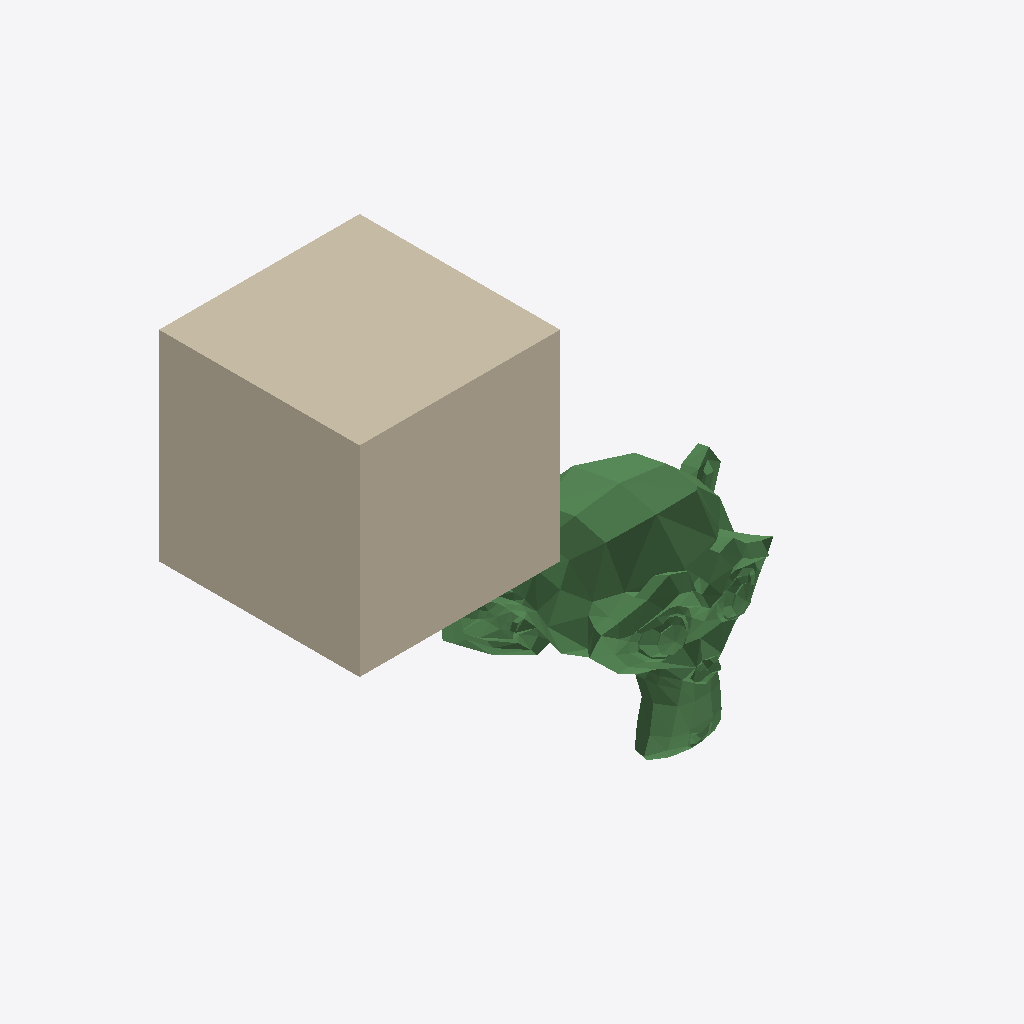
Isometric view of an IFC building model (IFC-SPF (STEP), schema IFC2X3, length unit metre), seen from the south-west, elements coloured by IFC class: 1 wall (beige), 1 beam (green).
Extent 5.0 m × 2.0 m × 4.7 m (x, y, z). Storeys (1): My Storey at 0.00 m. Elements (2): 1 IfcBeam, 1 IfcWall.

HEADER;
FILE_DESCRIPTION(('ViewDefinition[DesignTransferView]'),'2;1');
FILE_NAME('Suzanne_BottomOf_Foo_False.ifc','2025-10-15T17:52:01+09:00',(''),(''),'IfcOpenShell 0.8.3','Bonsai 0.8.3','Nobody');
FILE_SCHEMA(('IFC2X3'));
ENDSEC;
DATA;
#9=IFCPROJECT('33ESM$P8bBmh2ufXLPyWmN',#8,'My Project',$,$,$,$,(#22,#34),#17);
#40=IFCSITE('0E41uG0A91ERvphPRkhAFu',#39,'My Site',$,$,#66,$,$,.ELEMENT.,$,$,$,$,$);
#47=IFCBUILDING('0yZtyd329DERIbq19W2UWY',#46,'My Building',$,$,#73,$,$,.ELEMENT.,$,$,$);
#54=IFCBUILDINGSTOREY('0cDwTvmfT8IAY$6PODfGYX',#53,'My Storey',$,$,#80,$,$,.ELEMENT.,$);
#2176=IFCWALL('2ve47FIC5FMgyMpa19UdSo',#2175,'Foo',$,$,#2231,#2226,$);
#2233=IFCBEAM('1moyzNyq5CT8Mk_srAr7l0',#2232,'Suzanne',$,$,#5672,#5652,$);
ENDSEC;
